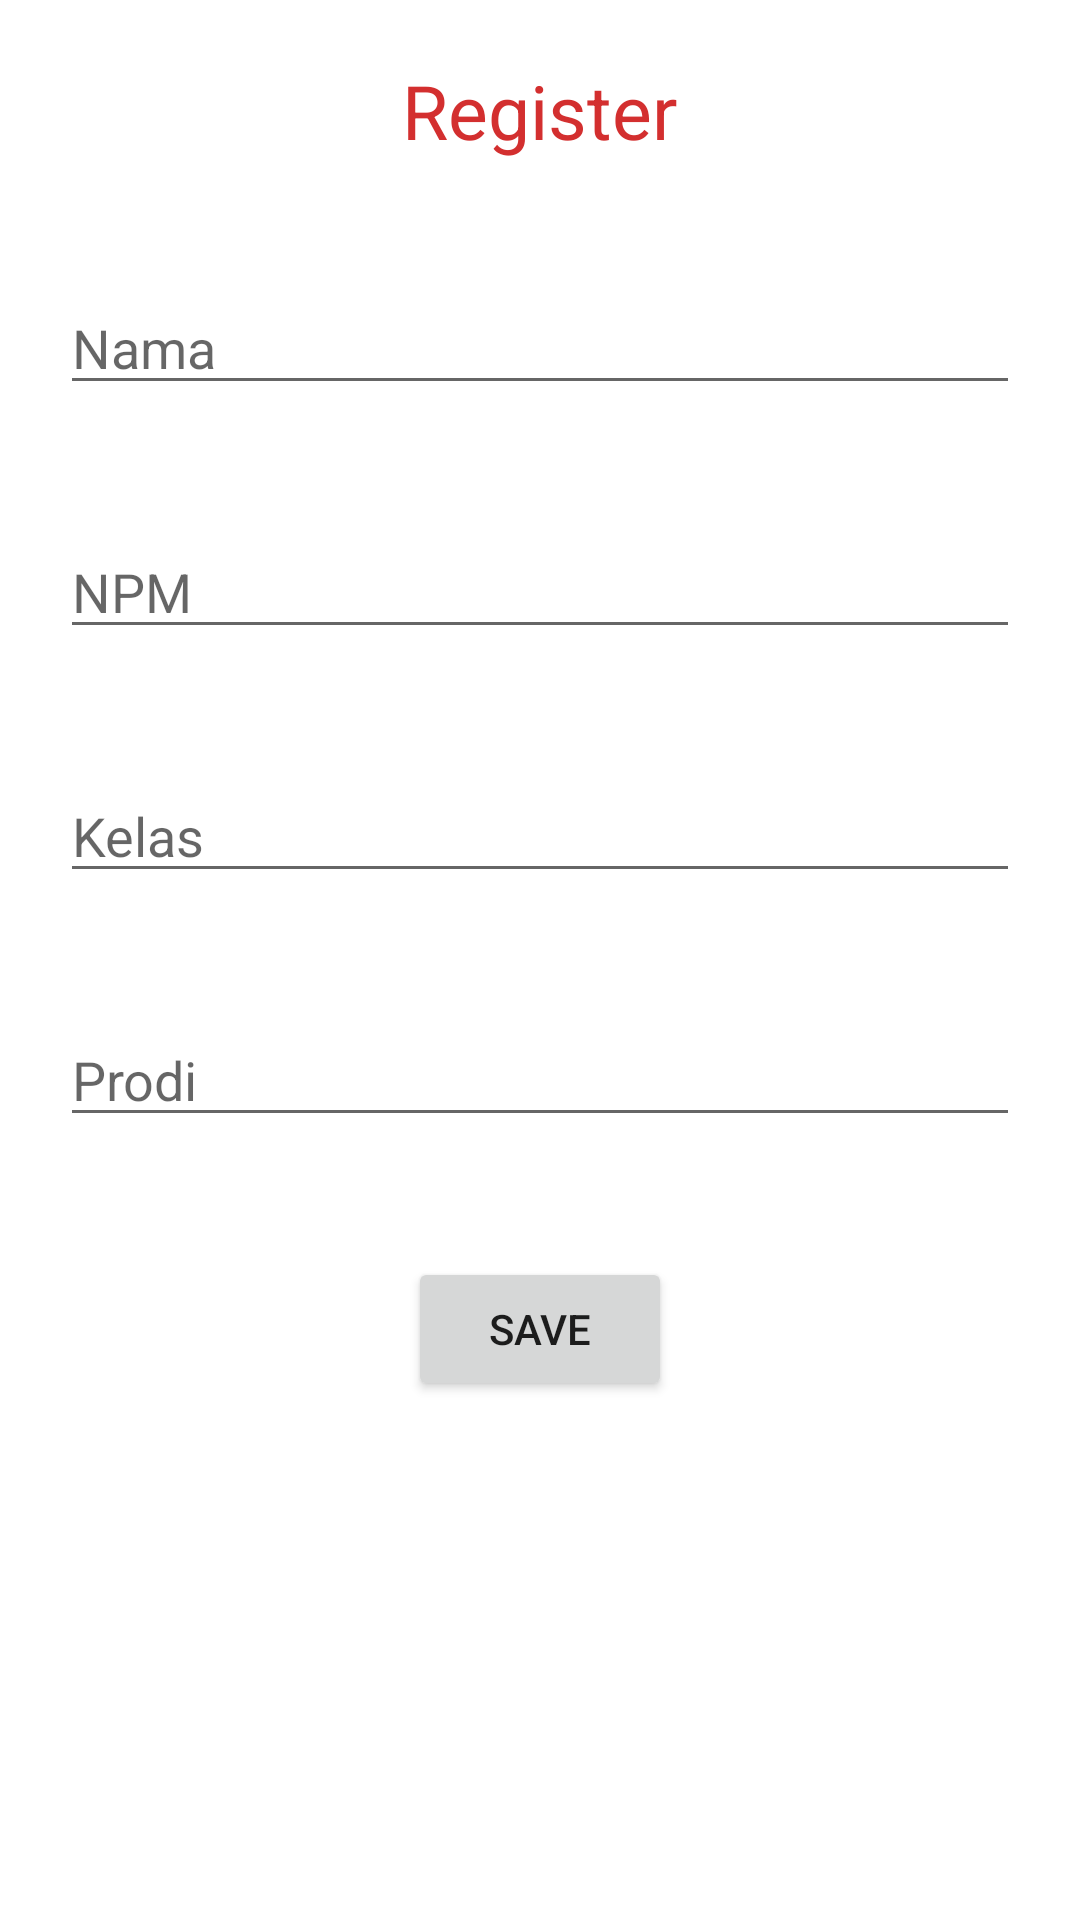

Layout XML and referenced resources for this Android screen:
<!-- AndroidManifest.xml: application theme Theme.SharedPreference_hanan -->
<!-- res/layout/activity_main.xml -->
<?xml version="1.0" encoding="utf-8"?>
<LinearLayout xmlns:android="http://schemas.android.com/apk/res/android"
    android:orientation="vertical"
    xmlns:app="http://schemas.android.com/apk/res-auto"
    xmlns:tools="http://schemas.android.com/tools"
    android:layout_width="match_parent"
    android:layout_height="match_parent"
    tools:context=".MainActivity">

    <TextView
        android:textSize="25dp"
        android:textColor="#D32F2F"
        android:layout_gravity="center"
        android:gravity="center"
        android:layout_margin="20dp"
        android:layout_width="wrap_content"
        android:layout_height="wrap_content"
        android:text="Register"/>
    <EditText
        android:id="@+id/editext_name"
        android:layout_margin="20dp"
        android:hint="Nama"
        android:layout_width="match_parent"
        android:layout_height="wrap_content"/>
    <EditText
        android:id="@+id/editext_npm"
        android:layout_margin="20dp"
        android:hint="NPM"
        android:layout_width="match_parent"
        android:layout_height="wrap_content"/>
    <EditText
        android:id="@+id/editext_kelas"
        android:layout_margin="20dp"
        android:hint="Kelas"
        android:layout_width="match_parent"
        android:layout_height="wrap_content"/>
    <EditText
        android:id="@+id/editext_prodi"
        android:layout_margin="20dp"
        android:hint="Prodi"
        android:layout_width="match_parent"
        android:layout_height="wrap_content"/>
    <Button
        android:id="@+id/button_save"
        android:layout_margin="20dp"
        android:layout_gravity="center"
        android:text="save"
        android:layout_width="wrap_content"
        android:layout_height="wrap_content"/>

</LinearLayout>
<!-- resources referenced by this layout -->
<resources>
  <style name="Theme.SharedPreference_hanan" parent="Theme.MaterialComponents.DayNight.DarkActionBar">
          
          <item name="colorPrimary">@color/purple_500</item>
          <item name="colorPrimaryVariant">@color/purple_700</item>
          <item name="colorOnPrimary">@color/white</item>
          
          <item name="colorSecondary">@color/teal_200</item>
          <item name="colorSecondaryVariant">@color/teal_700</item>
          <item name="colorOnSecondary">@color/black</item>
          
          <item name="android:statusBarColor">?attr/colorPrimaryVariant</item>
          
      </style>
  <!-- not gathered from this repository: default colours our renderer supplied (Android Studio template values) -->
  <color name="purple_500">#FF6200EE</color>
  <color name="purple_700">#FF3700B3</color>
  <color name="teal_200">#FF03DAC5</color>
  <color name="teal_700">#FF018786</color>
  <color name="black">#FF000000</color>
  <color name="white">#FFFFFFFF</color>
</resources>
